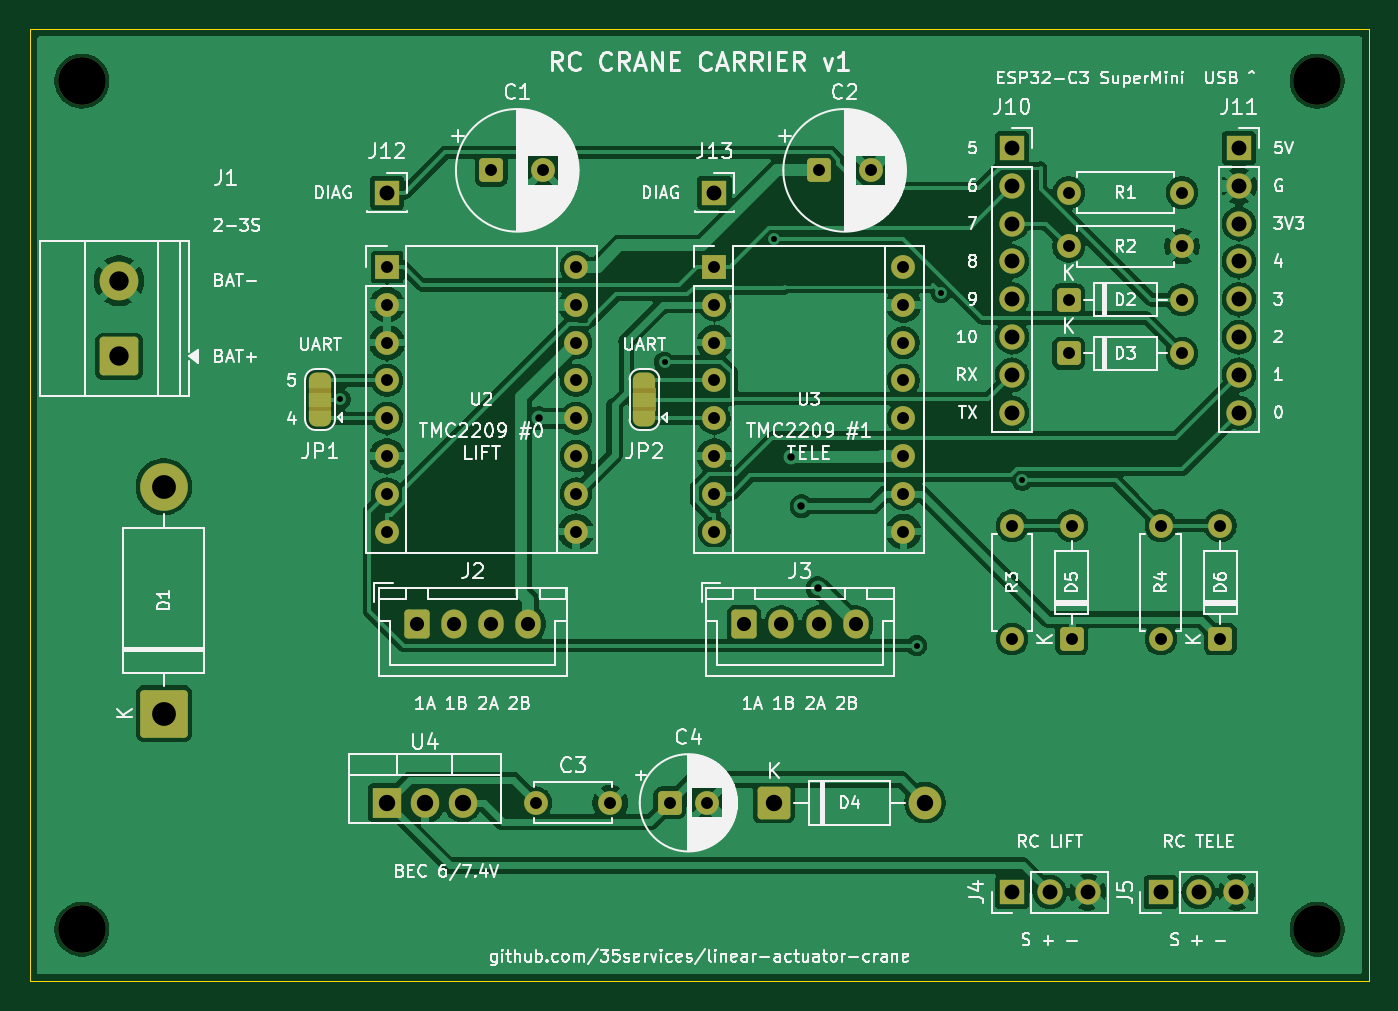
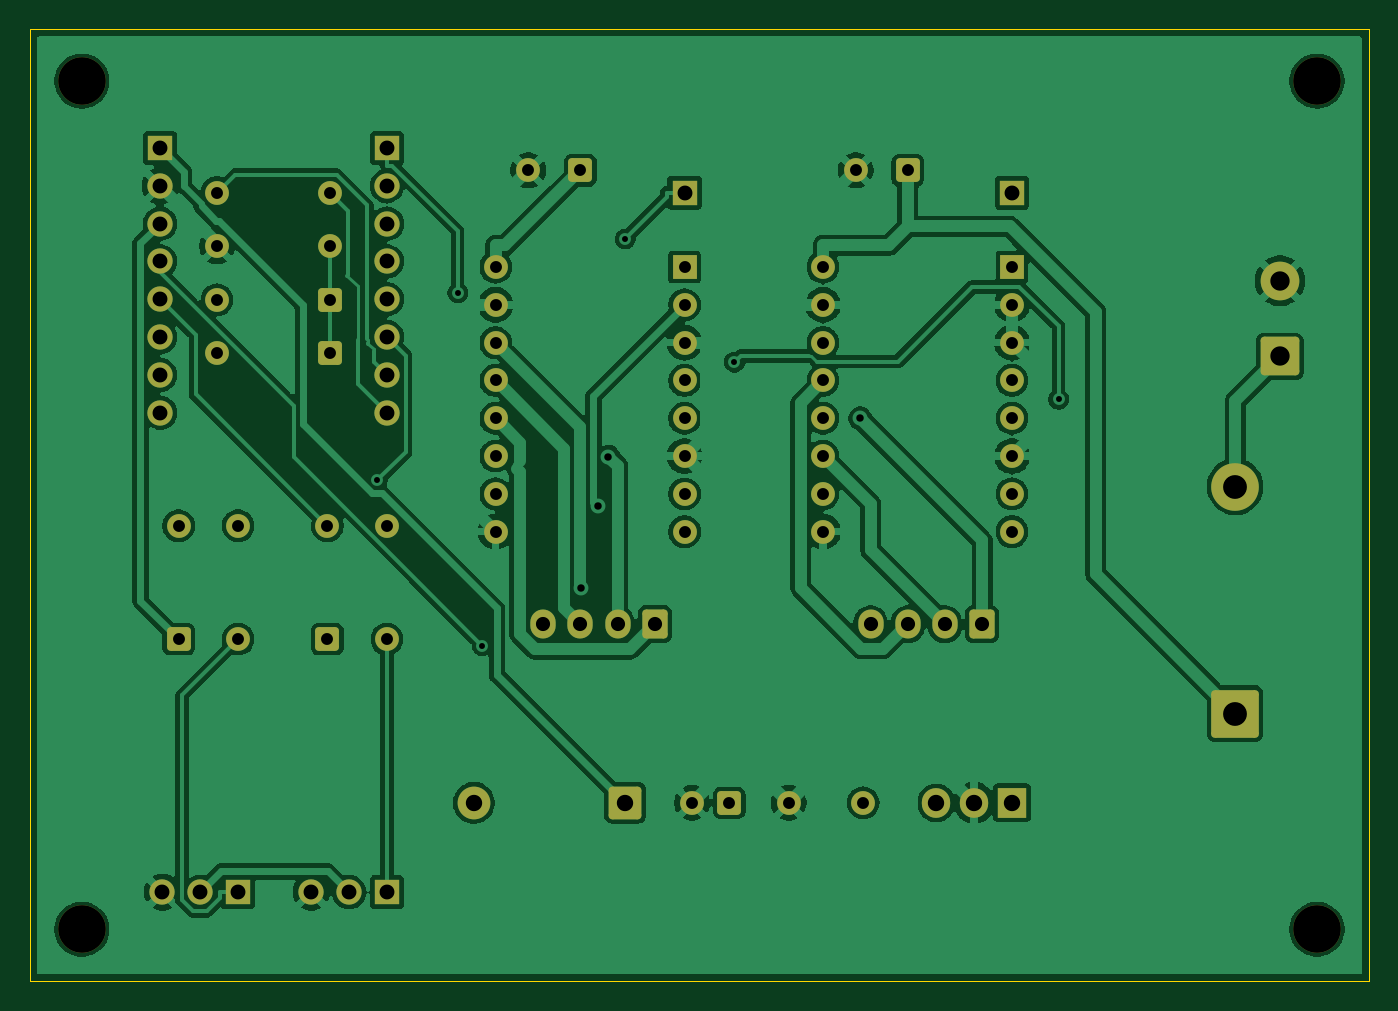
Circuit board: 11 layer files. Board 90.0 x 64.0 mm.
- bottom_copper: rc-crane-carrier-B_Cu.gbl (145413 bytes)
- bottom_mask: rc-crane-carrier-B_Mask.gbs (5058 bytes)
- paste: rc-crane-carrier-B_Paste.gbp (461 bytes)
- bottom_silk: rc-crane-carrier-B_Silkscreen.gbo (462 bytes)
- outline: rc-crane-carrier-Edge_Cuts.gm1 (566 bytes)
- top_copper: rc-crane-carrier-F_Cu.gtl (149947 bytes)
- top_mask: rc-crane-carrier-F_Mask.gts (6612 bytes)
- paste: rc-crane-carrier-F_Paste.gtp (461 bytes)
- top_silk: rc-crane-carrier-F_Silkscreen.gto (142763 bytes)
- drill: rc-crane-carrier-NPTH.drl (372 bytes)
- drill: rc-crane-carrier-PTH.drl (2097 bytes)

=== bottom_copper: rc-crane-carrier-B_Cu.gbl (145413 bytes, source omitted) ===
=== bottom_mask: rc-crane-carrier-B_Mask.gbs ===
%TF.GenerationSoftware,KiCad,Pcbnew,10.0.7*%
%TF.CreationDate,2026-10-23T00:35:29+02:00*%
%TF.ProjectId,rc-crane-carrier,72632d63-7261-46e6-952d-636172726965,rev?*%
%TF.SameCoordinates,Original*%
%TF.FileFunction,Soldermask,Bot*%
%TF.FilePolarity,Negative*%
%FSLAX46Y46*%
G04 Gerber Fmt 4.6, Leading zero omitted, Abs format (unit mm)*
G04 Created by KiCad (PCBNEW 10.0.7) date 2026-10-23 00:35:29*
%MOMM*%
%LPD*%
G01*
G04 APERTURE LIST*
G04 Aperture macros list*
%AMRoundRect*
0 Rectangle with rounded corners*
0 $1 Rounding radius*
0 $2 $3 $4 $5 $6 $7 $8 $9 X,Y pos of 4 corners*
0 Add a 4 corners polygon primitive as box body*
4,1,4,$2,$3,$4,$5,$6,$7,$8,$9,$2,$3,0*
0 Add four circle primitives for the rounded corners*
1,1,$1+$1,$2,$3*
1,1,$1+$1,$4,$5*
1,1,$1+$1,$6,$7*
1,1,$1+$1,$8,$9*
0 Add four rect primitives between the rounded corners*
20,1,$1+$1,$2,$3,$4,$5,0*
20,1,$1+$1,$4,$5,$6,$7,0*
20,1,$1+$1,$6,$7,$8,$9,0*
20,1,$1+$1,$8,$9,$2,$3,0*%
G04 Aperture macros list end*
%ADD10R,1.905000X2.000000*%
%ADD11O,1.905000X2.000000*%
%ADD12RoundRect,0.250000X-0.550000X-0.550000X0.550000X-0.550000X0.550000X0.550000X-0.550000X0.550000X0*%
%ADD13C,1.600000*%
%ADD14R,1.700000X1.700000*%
%ADD15C,1.700000*%
%ADD16C,3.200000*%
%ADD17RoundRect,0.250000X-0.600000X-0.725000X0.600000X-0.725000X0.600000X0.725000X-0.600000X0.725000X0*%
%ADD18O,1.700000X1.950000*%
%ADD19RoundRect,0.249999X-0.850001X-0.850001X0.850001X-0.850001X0.850001X0.850001X-0.850001X0.850001X0*%
%ADD20C,2.200000*%
%ADD21RoundRect,0.250000X0.550000X-0.550000X0.550000X0.550000X-0.550000X0.550000X-0.550000X-0.550000X0*%
%ADD22RoundRect,0.250000X1.350000X-1.350000X1.350000X1.350000X-1.350000X1.350000X-1.350000X-1.350000X0*%
%ADD23R,1.600000X1.600000*%
%ADD24O,1.600000X1.600000*%
%ADD25RoundRect,0.250000X1.050000X-1.050000X1.050000X1.050000X-1.050000X1.050000X-1.050000X-1.050000X0*%
%ADD26C,2.600000*%
G04 APERTURE END LIST*
D10*
%TO.C,U4*%
X24000000Y-52000000D03*
D11*
X26540000Y-52000000D03*
X29080000Y-52000000D03*
%TD*%
D12*
%TO.C,D2*%
X69800000Y-18200000D03*
D13*
X77420000Y-18200000D03*
%TD*%
D14*
%TO.C,J10*%
X66000000Y-8000000D03*
D15*
X66000000Y-10540000D03*
X66000000Y-13080000D03*
X66000000Y-15620000D03*
X66000000Y-18160000D03*
X66000000Y-20700000D03*
X66000000Y-23240000D03*
X66000000Y-25780000D03*
%TD*%
D12*
%TO.C,C2*%
X53000000Y-9500000D03*
D13*
X56500000Y-9500000D03*
%TD*%
D12*
%TO.C,C1*%
X31000000Y-9500000D03*
D13*
X34500000Y-9500000D03*
%TD*%
D16*
%TO.C,H4*%
X86500000Y-60500000D03*
%TD*%
%TO.C,H2*%
X86500000Y-3500000D03*
%TD*%
D14*
%TO.C,J5*%
X76000000Y-58000000D03*
D15*
X78540000Y-58000000D03*
X81080000Y-58000000D03*
%TD*%
D14*
%TO.C,J13*%
X46000000Y-11000000D03*
%TD*%
D17*
%TO.C,J3*%
X48000000Y-40000000D03*
D18*
X50500000Y-40000000D03*
X53000000Y-40000000D03*
X55500000Y-40000000D03*
%TD*%
D14*
%TO.C,J11*%
X81240000Y-8000000D03*
D15*
X81240000Y-10540000D03*
X81240000Y-13080000D03*
X81240000Y-15620000D03*
X81240000Y-18160000D03*
X81240000Y-20700000D03*
X81240000Y-23240000D03*
X81240000Y-25780000D03*
%TD*%
D19*
%TO.C,D4*%
X50000000Y-52000000D03*
D20*
X60160000Y-52000000D03*
%TD*%
D12*
%TO.C,D3*%
X69800000Y-21800000D03*
D13*
X77420000Y-21800000D03*
%TD*%
D21*
%TO.C,D5*%
X70000000Y-41000000D03*
D13*
X70000000Y-33380000D03*
%TD*%
D14*
%TO.C,J4*%
X66000000Y-58000000D03*
D15*
X68540000Y-58000000D03*
X71080000Y-58000000D03*
%TD*%
D12*
%TO.C,C4*%
X43000000Y-52000000D03*
D13*
X45500000Y-52000000D03*
%TD*%
%TO.C,R2*%
X69800000Y-14600000D03*
X77420000Y-14600000D03*
%TD*%
%TO.C,R1*%
X69800000Y-11000000D03*
X77420000Y-11000000D03*
%TD*%
D22*
%TO.C,D1*%
X9000000Y-46000000D03*
D16*
X9000000Y-30760000D03*
%TD*%
D13*
%TO.C,C3*%
X34000000Y-52000000D03*
X39000000Y-52000000D03*
%TD*%
D16*
%TO.C,H3*%
X3500000Y-60500000D03*
%TD*%
D13*
%TO.C,R4*%
X76000000Y-41000000D03*
X76000000Y-33380000D03*
%TD*%
D21*
%TO.C,D6*%
X80000000Y-41000000D03*
D13*
X80000000Y-33380000D03*
%TD*%
D16*
%TO.C,H1*%
X3500000Y-3500000D03*
%TD*%
D23*
%TO.C,U3*%
X46000000Y-16000000D03*
D24*
X46000000Y-18540000D03*
X46000000Y-21080000D03*
X46000000Y-23620000D03*
X46000000Y-26160000D03*
X46000000Y-28700000D03*
X46000000Y-31240000D03*
X46000000Y-33780000D03*
X58700000Y-33780000D03*
X58700000Y-31240000D03*
X58700000Y-28700000D03*
X58700000Y-26160000D03*
X58700000Y-23620000D03*
X58700000Y-21080000D03*
X58700000Y-18540000D03*
X58700000Y-16000000D03*
%TD*%
D25*
%TO.C,J1*%
X6000000Y-22000000D03*
D26*
X6000000Y-16920000D03*
%TD*%
D13*
%TO.C,R3*%
X66000000Y-41000000D03*
X66000000Y-33380000D03*
%TD*%
D14*
%TO.C,J12*%
X24000000Y-11000000D03*
%TD*%
D23*
%TO.C,U2*%
X24000000Y-16000000D03*
D24*
X24000000Y-18540000D03*
X24000000Y-21080000D03*
X24000000Y-23620000D03*
X24000000Y-26160000D03*
X24000000Y-28700000D03*
X24000000Y-31240000D03*
X24000000Y-33780000D03*
X36700000Y-33780000D03*
X36700000Y-31240000D03*
X36700000Y-28700000D03*
X36700000Y-26160000D03*
X36700000Y-23620000D03*
X36700000Y-21080000D03*
X36700000Y-18540000D03*
X36700000Y-16000000D03*
%TD*%
D17*
%TO.C,J2*%
X26000000Y-40000000D03*
D18*
X28500000Y-40000000D03*
X31000000Y-40000000D03*
X33500000Y-40000000D03*
%TD*%
M02*

=== paste: rc-crane-carrier-B_Paste.gbp ===
%TF.GenerationSoftware,KiCad,Pcbnew,10.0.7*%
%TF.CreationDate,2026-10-23T00:35:29+02:00*%
%TF.ProjectId,rc-crane-carrier,72632d63-7261-46e6-952d-636172726965,rev?*%
%TF.SameCoordinates,Original*%
%TF.FileFunction,Paste,Bot*%
%TF.FilePolarity,Positive*%
%FSLAX46Y46*%
G04 Gerber Fmt 4.6, Leading zero omitted, Abs format (unit mm)*
G04 Created by KiCad (PCBNEW 10.0.7) date 2026-10-23 00:35:29*
%MOMM*%
%LPD*%
G01*
G04 APERTURE LIST*
G04 APERTURE END LIST*
M02*

=== bottom_silk: rc-crane-carrier-B_Silkscreen.gbo ===
%TF.GenerationSoftware,KiCad,Pcbnew,10.0.7*%
%TF.CreationDate,2026-10-23T00:35:29+02:00*%
%TF.ProjectId,rc-crane-carrier,72632d63-7261-46e6-952d-636172726965,rev?*%
%TF.SameCoordinates,Original*%
%TF.FileFunction,Legend,Bot*%
%TF.FilePolarity,Positive*%
%FSLAX46Y46*%
G04 Gerber Fmt 4.6, Leading zero omitted, Abs format (unit mm)*
G04 Created by KiCad (PCBNEW 10.0.7) date 2026-10-23 00:35:29*
%MOMM*%
%LPD*%
G01*
G04 APERTURE LIST*
G04 APERTURE END LIST*
M02*

=== outline: rc-crane-carrier-Edge_Cuts.gm1 ===
%TF.GenerationSoftware,KiCad,Pcbnew,10.0.7*%
%TF.CreationDate,2026-10-23T00:35:29+02:00*%
%TF.ProjectId,rc-crane-carrier,72632d63-7261-46e6-952d-636172726965,rev?*%
%TF.SameCoordinates,Original*%
%TF.FileFunction,Profile,NP*%
%FSLAX46Y46*%
G04 Gerber Fmt 4.6, Leading zero omitted, Abs format (unit mm)*
G04 Created by KiCad (PCBNEW 10.0.7) date 2026-10-23 00:35:29*
%MOMM*%
%LPD*%
G01*
G04 APERTURE LIST*
%TA.AperFunction,Profile*%
%ADD10C,0.100000*%
%TD*%
G04 APERTURE END LIST*
D10*
X0Y0D02*
X90000000Y0D01*
X90000000Y-64000000D01*
X0Y-64000000D01*
X0Y0D01*
M02*

=== top_copper: rc-crane-carrier-F_Cu.gtl (149947 bytes, source omitted) ===
=== top_mask: rc-crane-carrier-F_Mask.gts (6612 bytes, source omitted) ===
=== paste: rc-crane-carrier-F_Paste.gtp ===
%TF.GenerationSoftware,KiCad,Pcbnew,10.0.7*%
%TF.CreationDate,2026-10-23T00:35:29+02:00*%
%TF.ProjectId,rc-crane-carrier,72632d63-7261-46e6-952d-636172726965,rev?*%
%TF.SameCoordinates,Original*%
%TF.FileFunction,Paste,Top*%
%TF.FilePolarity,Positive*%
%FSLAX46Y46*%
G04 Gerber Fmt 4.6, Leading zero omitted, Abs format (unit mm)*
G04 Created by KiCad (PCBNEW 10.0.7) date 2026-10-23 00:35:29*
%MOMM*%
%LPD*%
G01*
G04 APERTURE LIST*
G04 APERTURE END LIST*
M02*

=== top_silk: rc-crane-carrier-F_Silkscreen.gto (142763 bytes, source omitted) ===
=== drill: rc-crane-carrier-NPTH.drl ===
M48
; DRILL file KiCad 10.0.7 date 2026-10-23T00:35:30
; FORMAT={-:-/ absolute / metric / decimal}
; #@! TF.CreationDate,2026-10-23T00:35:30+02:00
; #@! TF.GenerationSoftware,Kicad,Pcbnew,10.0.7
; #@! TF.FileFunction,NonPlated,1,2,NPTH
FMAT,2
METRIC
; #@! TA.AperFunction,NonPlated,NPTH,ComponentDrill
T1C3.200
%
G90
G05
T1
X3.5Y-3.5
X3.5Y-60.5
X86.5Y-3.5
X86.5Y-60.5
M30

=== drill: rc-crane-carrier-PTH.drl ===
M48
; DRILL file KiCad 10.0.7 date 2026-10-23T00:35:30
; FORMAT={-:-/ absolute / metric / decimal}
; #@! TF.CreationDate,2026-10-23T00:35:30+02:00
; #@! TF.GenerationSoftware,Kicad,Pcbnew,10.0.7
; #@! TF.FileFunction,Plated,1,2,PTH
FMAT,2
METRIC
; #@! TA.AperFunction,Plated,PTH,ViaDrill
T1C0.400
; #@! TA.AperFunction,Plated,PTH,ViaDrill
T2C0.500
; #@! TA.AperFunction,Plated,PTH,ComponentDrill
T3C0.800
; #@! TA.AperFunction,Plated,PTH,ComponentDrill
T4C0.950
; #@! TA.AperFunction,Plated,PTH,ComponentDrill
T5C1.000
; #@! TA.AperFunction,Plated,PTH,ComponentDrill
T6C1.100
; #@! TA.AperFunction,Plated,PTH,ComponentDrill
T7C1.300
; #@! TA.AperFunction,Plated,PTH,ComponentDrill
T8C1.600
%
G90
G05
T1
X20.869Y-24.89
X42.645Y-22.385
X49.99Y-14.112
X59.58Y-41.43
X61.237Y-17.72
X66.651Y-30.335
T2
X34.195Y-26.16
X51.129Y-28.745
X51.845Y-32.072
X52.929Y-37.586
T3
X24.0Y-16.0
X24.0Y-18.54
X24.0Y-21.08
X24.0Y-23.62
X24.0Y-26.16
X24.0Y-28.7
X24.0Y-31.24
X24.0Y-33.78
X31.0Y-9.5
X34.0Y-52.0
X34.5Y-9.5
X36.7Y-16.0
X36.7Y-18.54
X36.7Y-21.08
X36.7Y-23.62
X36.7Y-26.16
X36.7Y-28.7
X36.7Y-31.24
X36.7Y-33.78
X39.0Y-52.0
X43.0Y-52.0
X45.5Y-52.0
X46.0Y-16.0
X46.0Y-18.54
X46.0Y-21.08
X46.0Y-23.62
X46.0Y-26.16
X46.0Y-28.7
X46.0Y-31.24
X46.0Y-33.78
X53.0Y-9.5
X56.5Y-9.5
X58.7Y-16.0
X58.7Y-18.54
X58.7Y-21.08
X58.7Y-23.62
X58.7Y-26.16
X58.7Y-28.7
X58.7Y-31.24
X58.7Y-33.78
X66.0Y-33.38
X66.0Y-41.0
X69.8Y-11.0
X69.8Y-14.6
X69.8Y-18.2
X69.8Y-21.8
X70.0Y-33.38
X70.0Y-41.0
X76.0Y-33.38
X76.0Y-41.0
X77.42Y-11.0
X77.42Y-14.6
X77.42Y-18.2
X77.42Y-21.8
X80.0Y-33.38
X80.0Y-41.0
T4
X26.0Y-40.0
X28.5Y-40.0
X31.0Y-40.0
X33.5Y-40.0
X48.0Y-40.0
X50.5Y-40.0
X53.0Y-40.0
X55.5Y-40.0
T5
X24.0Y-11.0
X46.0Y-11.0
X66.0Y-8.0
X66.0Y-10.54
X66.0Y-13.08
X66.0Y-15.62
X66.0Y-18.16
X66.0Y-20.7
X66.0Y-23.24
X66.0Y-25.78
X66.0Y-58.0
X68.54Y-58.0
X71.08Y-58.0
X76.0Y-58.0
X78.54Y-58.0
X81.08Y-58.0
X81.24Y-8.0
X81.24Y-10.54
X81.24Y-13.08
X81.24Y-15.62
X81.24Y-18.16
X81.24Y-20.7
X81.24Y-23.24
X81.24Y-25.78
T6
X24.0Y-52.0
X26.54Y-52.0
X29.08Y-52.0
X50.0Y-52.0
X60.16Y-52.0
T7
X6.0Y-16.92
X6.0Y-22.0
T8
X9.0Y-30.76
X9.0Y-46.0
M30
